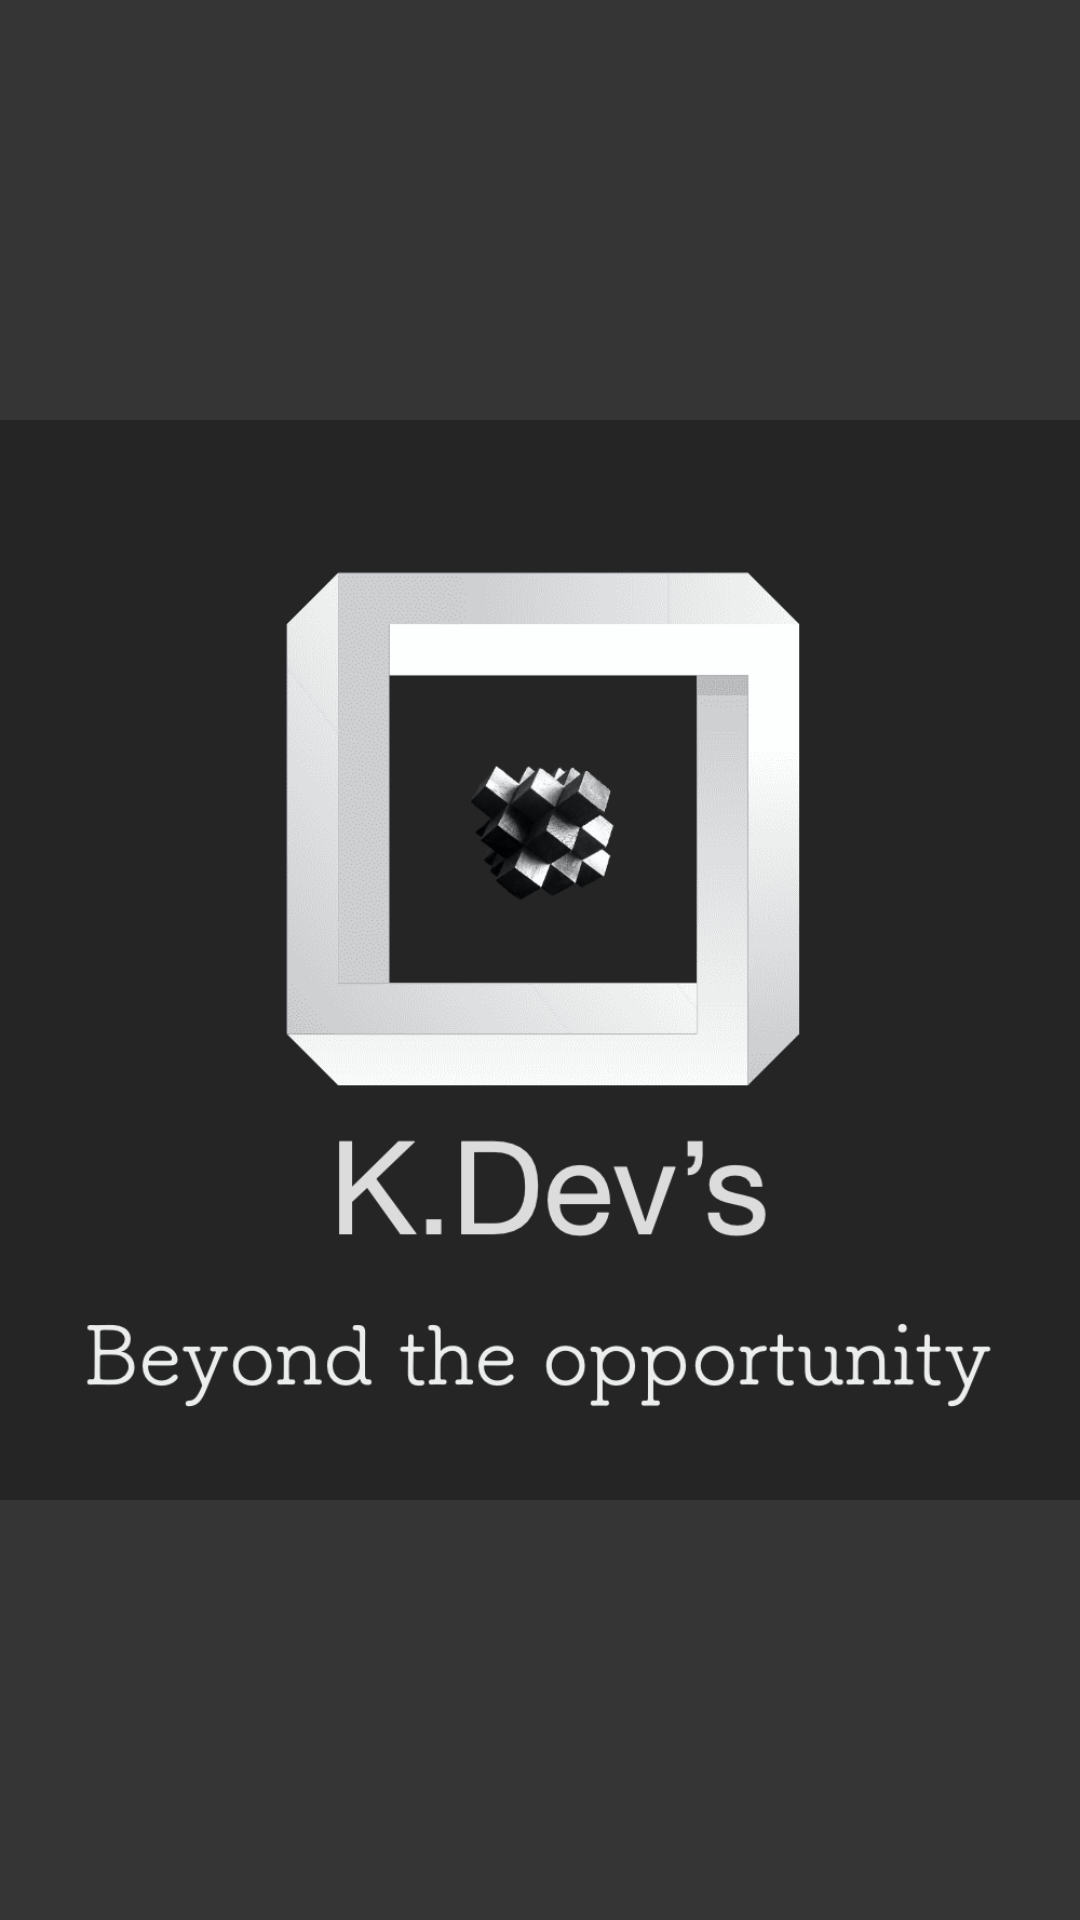

Android layout source for this screen:
<!-- AndroidManifest.xml: activity theme AppTheme.NoActionBar -->
<!-- res/layout/activity_splash.xml -->
<?xml version="1.0" encoding="utf-8"?>
<androidx.constraintlayout.widget.ConstraintLayout xmlns:android="http://schemas.android.com/apk/res/android"
    xmlns:app="http://schemas.android.com/apk/res-auto"
    xmlns:tools="http://schemas.android.com/tools"
    android:layout_width="match_parent"
    android:layout_height="match_parent"
    android:background="#353535"
    tools:context=".Controllers.Activities.SplashActivity">

    <ImageView
        android:id="@+id/splash_image_view"
        android:layout_width="wrap_content"
        android:layout_height="wrap_content"
        app:layout_constraintBottom_toBottomOf="parent"
        app:layout_constraintEnd_toEndOf="parent"
        app:layout_constraintStart_toStartOf="parent"
        app:layout_constraintTop_toTopOf="parent"
        app:srcCompat="@drawable/my_logo" />
</androidx.constraintlayout.widget.ConstraintLayout>
<!-- resources referenced by this layout -->
<resources>
  <!-- drawable my_logo: png bitmap (drawable-v24, 124387 bytes) -->
  <style name="AppTheme.NoActionBar">
          <item name="windowActionBar">false</item>
          <item name="windowNoTitle">true</item>
      </style>
</resources>
